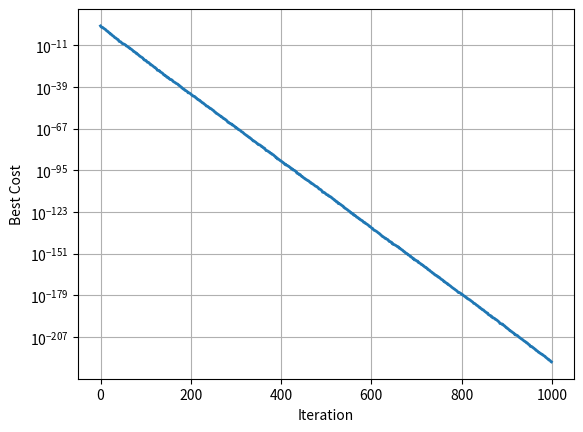

This chart was generated by the following Python code:
import numpy as np
import matplotlib.pyplot as plt

# Cost Function
def CostFunction(x):
    return np.sum(x**2)

nVar = 10          # Number of Unknown Variables
VarSize = (1, nVar) # Unknown Variables Matrix Size
VarMin = -10       # Unknown Variables Lower Bound
VarMax = 10       # Unknown Variables Upper Bound

# TLBO Parameters
MaxIt = 1000        # Maximum Number of Iterations
nPop = 50           # Population Size

# Empty Structure for Individuals
class Individual:
    def __init__(self):
        self.Position = None
        self.Cost = None

# Initialize Population Array
pop = np.empty(nPop, dtype=object)

# Initialize Best Solution
BestSol = Individual()
BestSol.Cost = np.inf

# Initialize Population Members
for i in range(nPop):
    pop[i] = Individual()
    pop[i].Position = np.random.uniform(VarMin, VarMax, VarSize)
    pop[i].Cost = CostFunction(pop[i].Position)
    if pop[i].Cost < BestSol.Cost:
        BestSol = pop[i]

# Initialize Best Cost Record
BestCosts = np.zeros(MaxIt)

# TLBO Main Loop
for it in range(MaxIt):
    # Calculate Population Mean
    Mean = np.zeros(VarSize)
    for i in range(nPop):
        Mean += pop[i].Position
    Mean /= nPop

    # Select Teacher
    Teacher = pop[0]
    for i in range(1, nPop):
        if pop[i].Cost < Teacher.Cost:
            Teacher = pop[i]

    # Teacher Phase
    for i in range(nPop):
        # Create Empty Solution
        newsol = Individual()

        # Teaching Factor
        TF = np.random.randint(1, 3)

        # Teaching (moving towards teacher)
        newsol.Position = pop[i].Position + np.random.rand(*VarSize) * (Teacher.Position - TF * Mean)

        # Clipping
        newsol.Position = np.maximum(newsol.Position, VarMin)
        newsol.Position = np.minimum(newsol.Position, VarMax)

        # Evaluation
        newsol.Cost = CostFunction(newsol.Position)

        # Comparision
        if newsol.Cost < pop[i].Cost:
            pop[i] = newsol
            if pop[i].Cost < BestSol.Cost:
                BestSol = pop[i]

    # Learner Phase
    for i in range(nPop):
        A = np.arange(nPop)
        A = np.delete(A, i)
        j = np.random.choice(A)
        Step = pop[i].Position - pop[j].Position
        if pop[j].Cost < pop[i].Cost:
            Step = -Step

        # Create Empty Solution
        newsol = Individual()

        # Teaching (moving towards teacher)
        newsol.Position = pop[i].Position + np.random.rand(*VarSize) * Step

        # Clipping
        newsol.Position = np.maximum(newsol.Position, VarMin)
        newsol.Position = np.minimum(newsol.Position, VarMax)

        # Evaluation
        newsol.Cost = CostFunction(newsol.Position)

        # Comparision
        if newsol.Cost < pop[i].Cost:
            pop[i] = newsol
            if pop[i].Cost < BestSol.Cost:
                BestSol = pop[i]

    # Store Record for Current Iteration
    BestCosts[it] = BestSol.Cost

    # Show Iteration Information
    print('Iteration', it, ': Best Cost =', BestCosts[it])

# Results
plt.figure()
plt.semilogy(BestCosts, linewidth=2)
plt.xlabel('Iteration')
plt.ylabel('Best Cost')
plt.grid(True)
plt.show()


